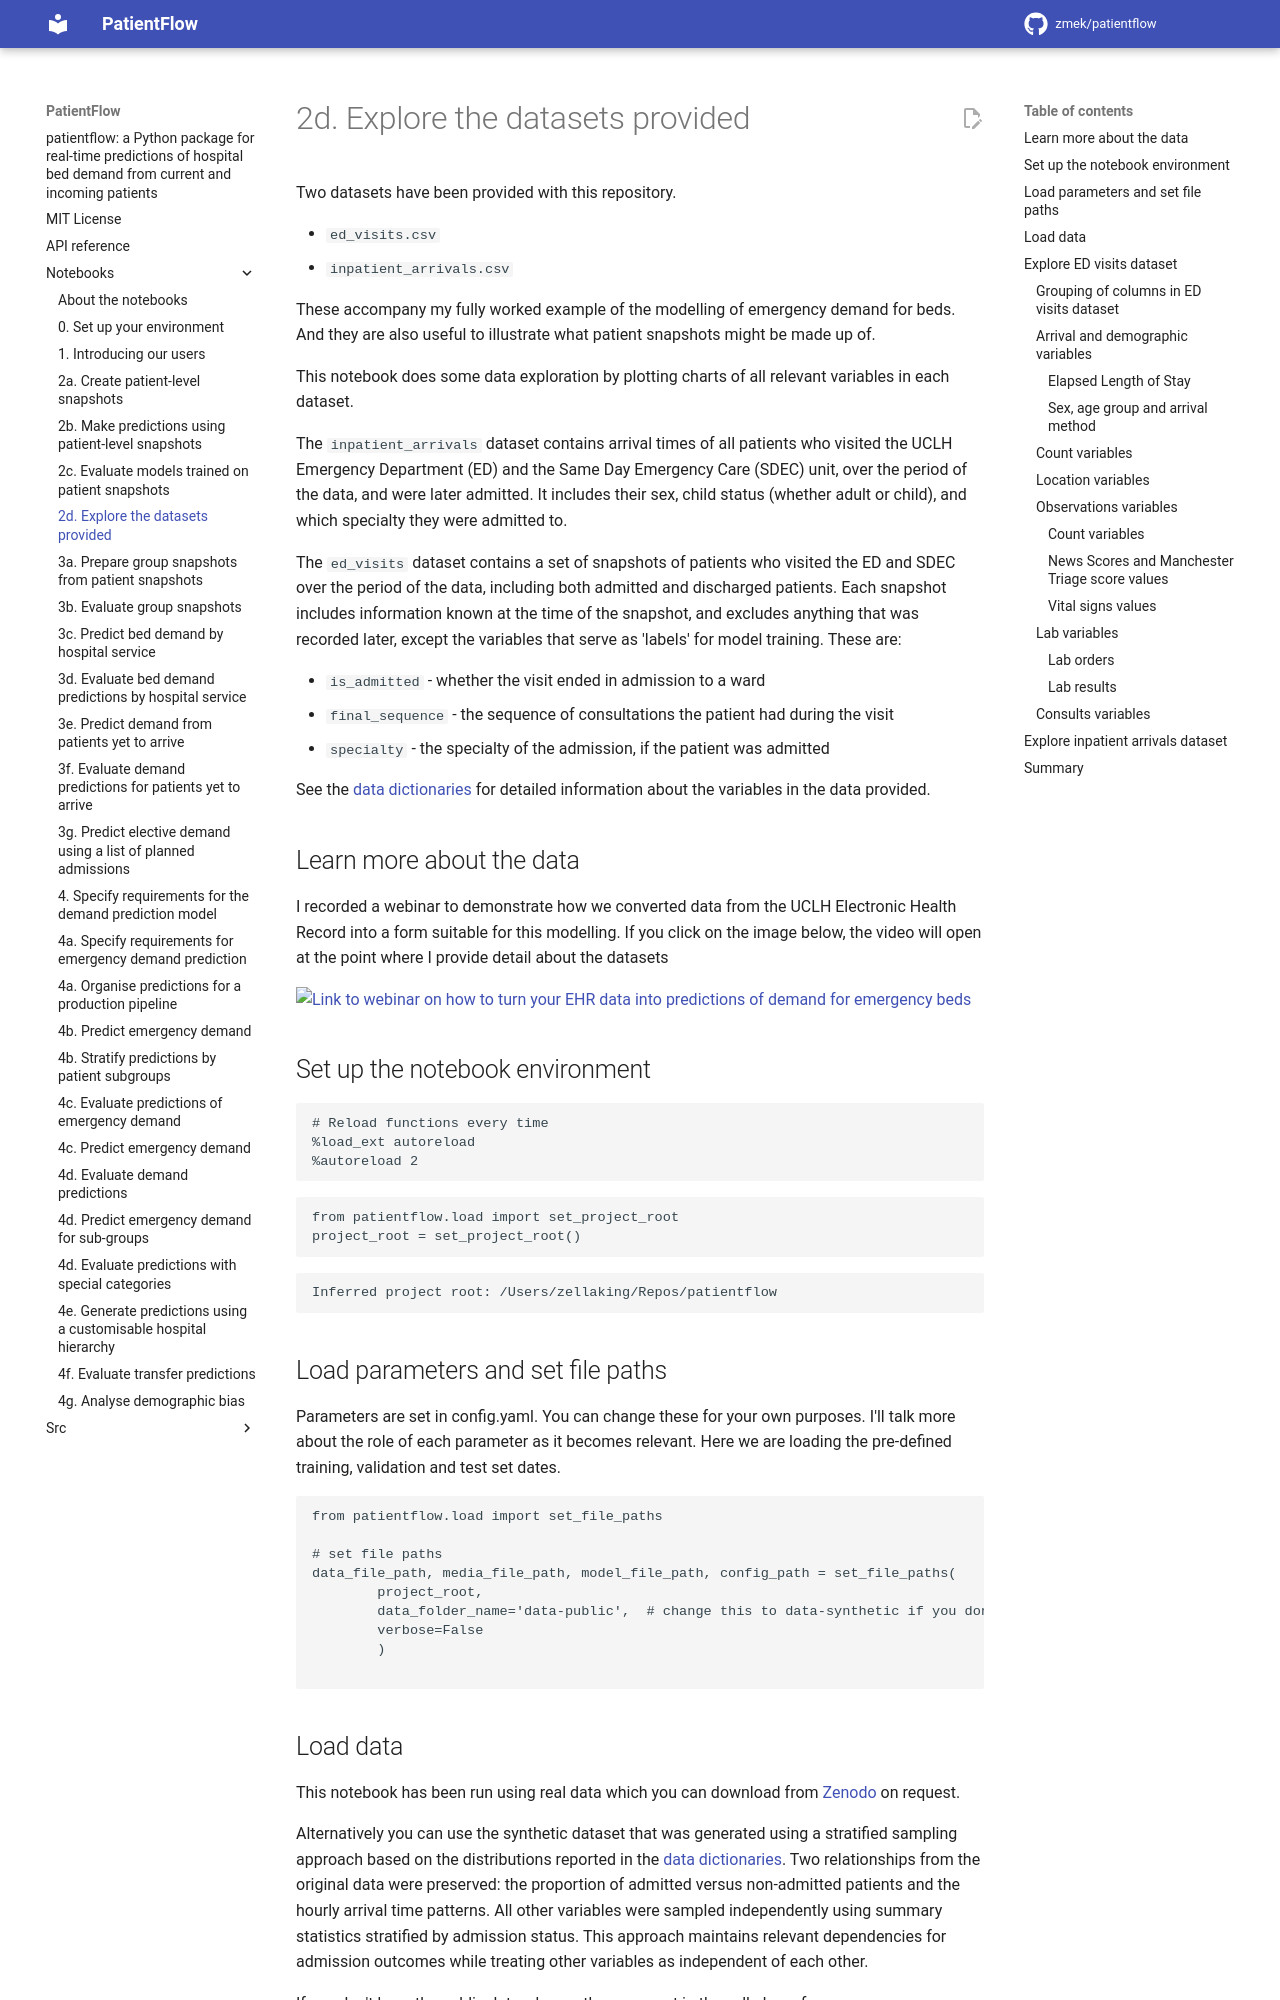

repository: UCL-CORU/patientflow · page: notebooks/2d_Explore_the_datasets_provided/index.html · generator: mkdocs

# 2d. Explore the datasets provided

Two datasets have been provided with this repository.

- `ed_visits.csv`
- `inpatient_arrivals.csv`

These accompany my fully worked example of the modelling of emergency demand for beds. And they are also useful to illustrate what patient snapshots might be made up of.

This notebook does some data exploration by plotting charts of all relevant variables in each dataset.

The `inpatient_arrivals` dataset contains arrival times of all patients who visited the UCLH Emergency Department (ED) and the Same Day Emergency Care (SDEC) unit, over the period of the data, and were later admitted. It includes their sex, child status (whether adult or child), and which specialty they were admitted to.

The `ed_visits` dataset contains a set of snapshots of patients who visited the ED and SDEC over the period of the data, including both admitted and discharged patients. Each snapshot includes information known at the time of the snapshot, and excludes anything that was recorded later, except the variables that serve as 'labels' for model training. These are:

- `is_admitted` - whether the visit ended in admission to a ward
- `final_sequence` - the sequence of consultations the patient had during the visit
- `specialty` - the specialty of the admission, if the patient was admitted

See the [data dictionaries](https://github.com/UCL-CORU/patientflow/tree/main/data-dictionaries) for detailed information about the variables in the data provided.

## Learn more about the data

I recorded a webinar to demonstrate how we converted data from the UCLH Electronic Health Record into a form suitable for this modelling. If you click on the image below, the video will open at the point where I provide detail about the datasets

<a href="https://www.youtube.com/watch?v=ha_zckz3_rU&t=262s" target="_blank">
    <img src="img/thumbnail_NHSR_webinar.jpg" alt="Link to webinar on how to turn your EHR data into predictions of demand for emergency beds" width="600"/>
</a>

## Set up the notebook environment

```python
# Reload functions every time
%load_ext autoreload
%autoreload 2
```

```python
from patientflow.load import set_project_root
project_root = set_project_root()
```

    Inferred project root: /Users/zellaking/Repos/patientflow
